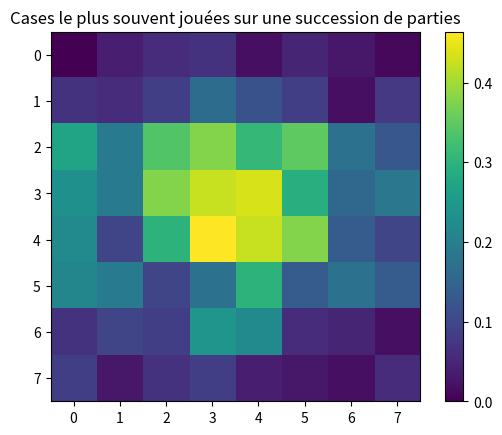

Generate this figure with matplotlib:
import numpy as np
import matplotlib.pyplot as plt

Board = np.array([[0, 0.4, 0.6, 0.7, 0.2, 0.5, 0.3, 0.1],
                  [0.7, 0.6, 0.9, 1.7, 1.2, 0.9, 0.2, 0.8],
                  [2.8, 2, 3.5, 3.9, 3.2, 3.6, 1.8, 1.3],
                  [2.4, 2, 3.9, 4.4, 4.5, 3.0, 1.6, 1.9],
                  [2.3, 1, 3.1, 4.8, 4.4, 3.9, 1.4, 1],
                  [2.2, 2, 1, 1.8, 3.1, 1.4, 1.8, 1.4],
                  [0.7, 1, 0.9, 2.5, 2.3, 0.6, 0.5, 0.2],
                  [0.9, 0.3, 0.7, 0.9, 0.4, 0.3, 0.2, 0.6]])

Board /= np.max(Board) * 2.156
c = plt.imshow(Board, interpolation='none')
plt.colorbar(c)
plt.title("Cases le plus souvent jouées sur une succession de parties")
plt.show()
